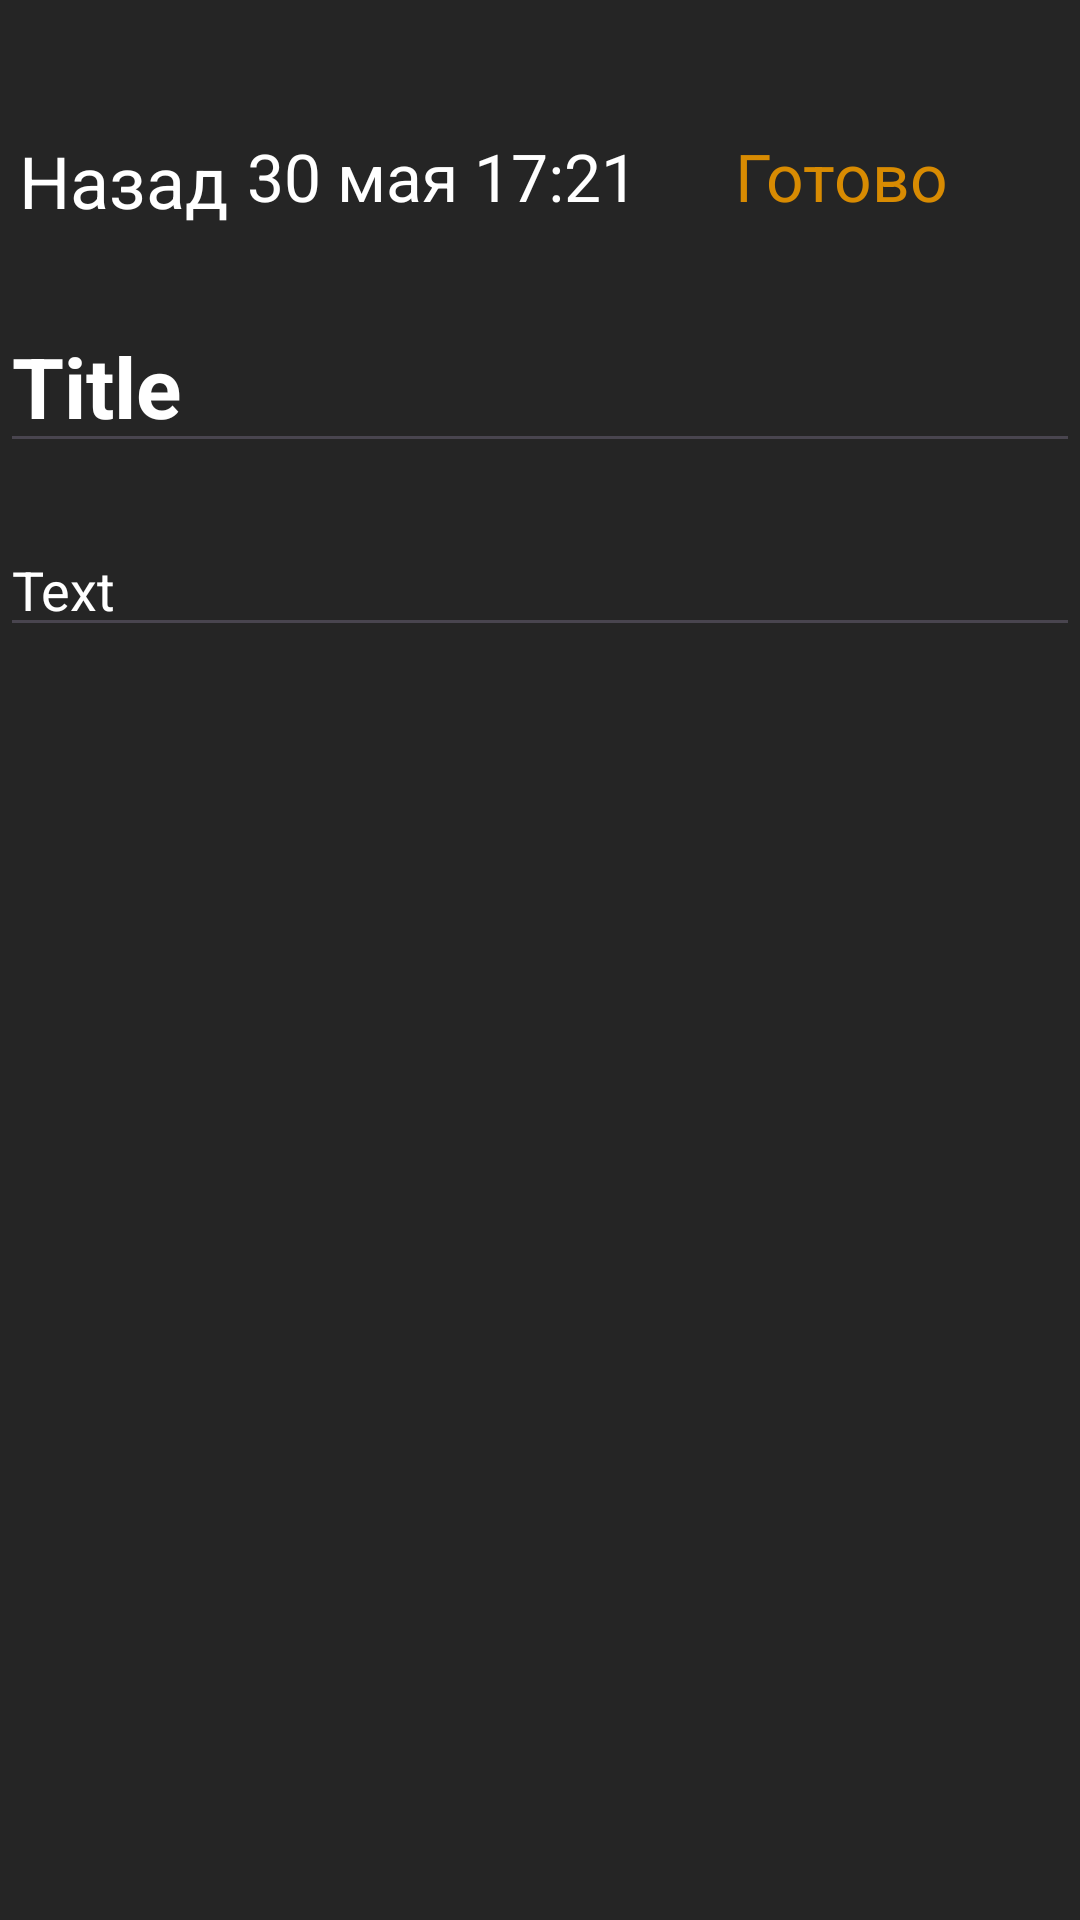

Reconstruct the res/layout file that produces this screen, plus the resources it refers to.
<!-- AndroidManifest.xml: application theme Theme.HomeNotes -->
<!-- res/layout/fragment_add_note.xml -->
<?xml version="1.0" encoding="utf-8"?>
<androidx.constraintlayout.widget.ConstraintLayout xmlns:android="http://schemas.android.com/apk/res/android"
    xmlns:tools="http://schemas.android.com/tools"
    android:layout_width="match_parent"
    android:layout_height="match_parent"
    android:background="@color/dark"
    xmlns:app="http://schemas.android.com/apk/res-auto"
    tools:context=".ui.AddNoteFragment">

    <TextView
        android:id="@+id/tv_arrow"
        android:text="Назад"
        android:textSize="24sp"
        app:layout_constraintTop_toTopOf="parent"
        android:layout_marginTop="44dp"
        android:textColor="@color/white"
        app:layout_constraintEnd_toStartOf="@id/tv_time"
        app:layout_constraintStart_toStartOf="parent"
        android:layout_width="wrap_content"
        android:layout_height="wrap_content"/>

    <TextView
        android:id="@+id/tv_time"
        app:layout_constraintEnd_toStartOf="@id/tv_ready"
        app:layout_constraintTop_toTopOf="@id/tv_ready"
        app:layout_constraintStart_toStartOf="parent"
        android:layout_marginStart="50dp"
        android:text="30 мая 17:21"
        android:textColor="@color/white"
        android:textSize="22sp"
        android:layout_width="wrap_content"
        android:layout_height="wrap_content"/>

    <TextView
        android:id="@+id/tv_ready"
        android:text="Готово"
        android:textColor="@color/orange"
        android:textSize="22sp"
        app:layout_constraintTop_toTopOf="parent"
        android:layout_marginTop="44dp"
        app:layout_constraintEnd_toEndOf="parent"
        android:layout_marginEnd="44dp"
        android:layout_width="wrap_content"
        android:layout_height="wrap_content"/>

   <EditText
       android:id="@+id/et_title"
       app:layout_constraintTop_toTopOf="parent"
       android:layout_marginTop="100dp"
       android:textColorHint="@color/white"
       android:hint="Title"
       android:textSize="28sp"
       android:textStyle="bold"
       android:layout_width="match_parent"
       android:layout_height="wrap_content"/>

    <EditText
        android:id="@+id/et_desc"
        app:layout_constraintTop_toBottomOf="@id/et_title"
        android:layout_marginTop="20dp"
        android:textColorHint="@color/white"
        android:hint="Text"
        android:layout_width="match_parent"
        android:layout_height="wrap_content"/>

</androidx.constraintlayout.widget.ConstraintLayout>
<!-- resources referenced by this layout -->
<resources>
  <color name="dark">#252525</color>
  <color name="orange">#D88B02</color>
  <color name="white">#FFFFFFFF</color>
  <style name="Theme.HomeNotes" parent="Base.Theme.HomeNotes" />
  <style name="Base.Theme.HomeNotes" parent="Theme.Material3.DayNight.NoActionBar">
          
          
      </style>
</resources>
